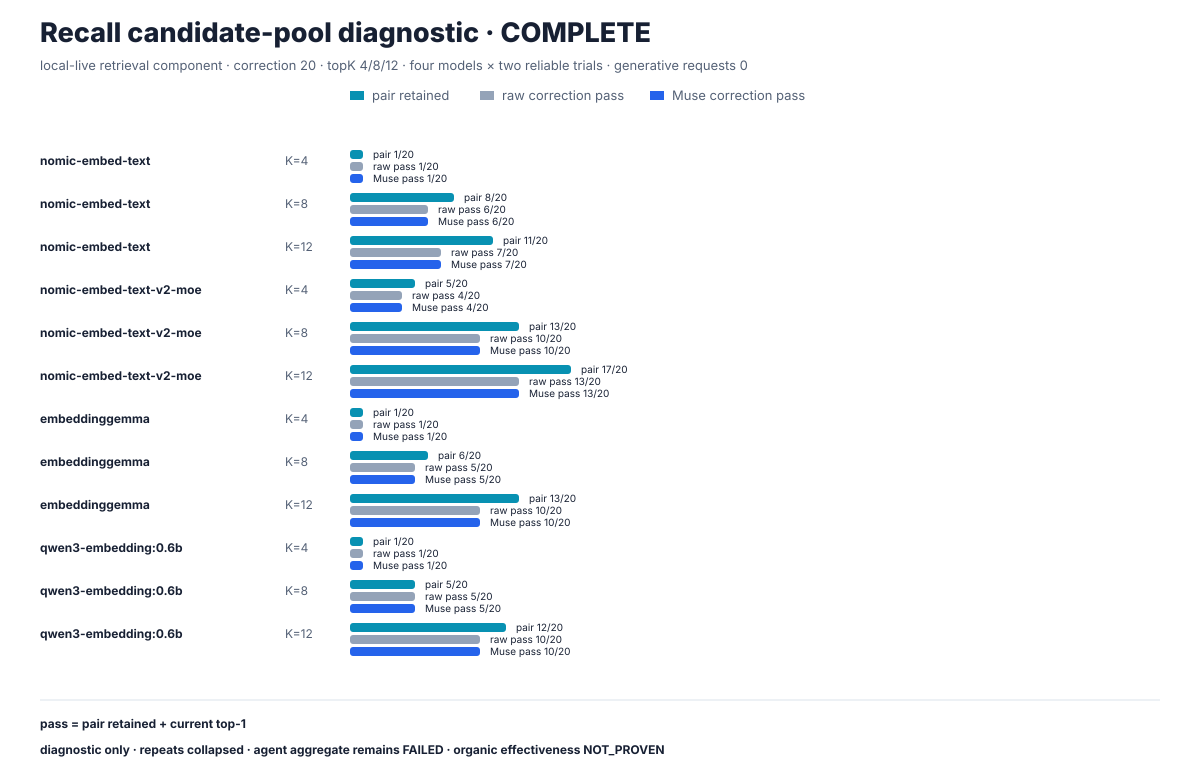

The table this chart was drawn from, first rows:
modelTag, digest, k, pairRetained, total, pairRetentionRate, rawCurrentTop1, rawRate, museCurrentTop1, museRate, executionStatus
nomic-embed-text, 0a109f422b47e3a30ba2b10eca18548e944e8a23…, 4, 1, 20, 0.05, 1, 0.05, 1, 0.05, COMPLETE
nomic-embed-text, 0a109f422b47e3a30ba2b10eca18548e944e8a23…, 8, 8, 20, 0.4, 6, 0.3, 6, 0.3, COMPLETE
nomic-embed-text, 0a109f422b47e3a30ba2b10eca18548e944e8a23…, 12, 11, 20, 0.55, 7, 0.35, 7, 0.35, COMPLETE
nomic-embed-text-v2-moe, ff9c2f10ef5e3722623a1b396e1e04efc27a9311…, 4, 5, 20, 0.25, 4, 0.2, 4, 0.2, COMPLETE
nomic-embed-text-v2-moe, ff9c2f10ef5e3722623a1b396e1e04efc27a9311…, 8, 13, 20, 0.65, 10, 0.5, 10, 0.5, COMPLETE
nomic-embed-text-v2-moe, ff9c2f10ef5e3722623a1b396e1e04efc27a9311…, 12, 17, 20, 0.85, 13, 0.65, 13, 0.65, COMPLETE
embeddinggemma, 85462619ee721b466c5927d109d4cb765861907d…, 4, 1, 20, 0.05, 1, 0.05, 1, 0.05, COMPLETE
embeddinggemma, 85462619ee721b466c5927d109d4cb765861907d…, 8, 6, 20, 0.3, 5, 0.25, 5, 0.25, COMPLETE
embeddinggemma, 85462619ee721b466c5927d109d4cb765861907d…, 12, 13, 20, 0.65, 10, 0.5, 10, 0.5, COMPLETE
qwen3-embedding:0.6b, ac6da0dfba84a81fdbfbaf330198c33cd77c4cdf…, 4, 1, 20, 0.05, 1, 0.05, 1, 0.05, COMPLETE
qwen3-embedding:0.6b, ac6da0dfba84a81fdbfbaf330198c33cd77c4cdf…, 8, 5, 20, 0.25, 5, 0.25, 5, 0.25, COMPLETE
qwen3-embedding:0.6b, ac6da0dfba84a81fdbfbaf330198c33cd77c4cdf…, 12, 12, 20, 0.6, 10, 0.5, 10, 0.5, COMPLETE
